Run: headless pygame with SDL's dummy video driver; simulated clock (each Clock.tick advances the game by its frame time, no real sleeping); random seed 0; keys injected as events and as key.get_pressed() state; no mouse input.
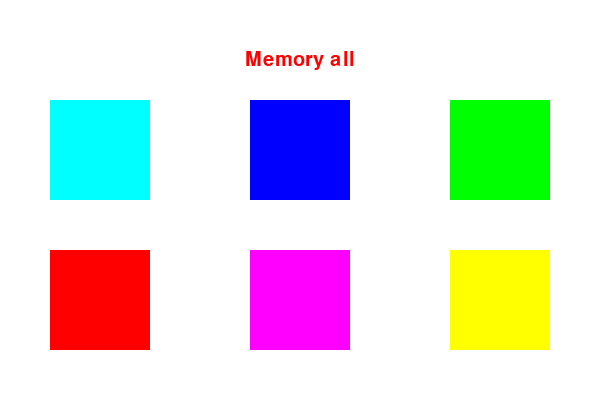
Frame 1 of 4 · flips 1–60 · no input
Frame 2 of 4 · flips 61–180 · tapped SPACE, RETURN · held RIGHT (→), D · screen unchanged from frame 1, image omitted
Frame 3 of 4 · flips 181–300 · held DOWN (↓), S · screen unchanged from frame 2, image omitted
Frame 4 of 4 · flips 301–420 · held LEFT (←), A, UP (↑), W · screen unchanged from frame 3, image omitted

The pygame program that drew these frames:

import pygame as pg, sys, random

WINDOW_SIZE = WIDTH,HEIGHT = 600,400
pg.init()
screen = pg.display.set_mode(WINDOW_SIZE)
pg.display.set_caption('色記憶')

class Tile:
    def __init__(self,x,y,c):
        self.x = x
        self.y = y
        self.c = c
    def draw(self,c=None):
        if c==None:
            color = self.c
        else:
            color = c
        rect = pg.Rect(self.x,self.y,100,100)
        pg.draw.rect(screen,color,rect)

colors = [(255,0,0),
          (0,255,0),
          (0,0,255),
          (255,255,0),
          (0,255,255),
          (255,0,255)]
random.shuffle(colors)
tiles = []
for i in range(6):
    tiles.append(Tile(50+i%3*200,
                      100+i//3*150,
                      colors[i]))
font = pg.font.SysFont('helvetica', 30)

while True:
    screen.fill(pg.Color('white'))
    for t in tiles:
        t.draw()
    txt = font.render('Memory all',True,(255,0,0))
    screen.blit(txt,((WIDTH-txt.get_width())/2,50))

    pg.display.update()
    for event in pg.event.get():
        if event.type == pg.QUIT:
            pg.quit()
            sys.exit()
